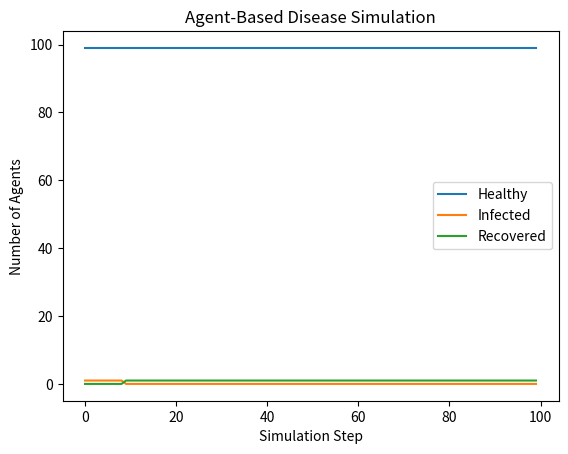

The matplotlib source for this figure:
import random
import matplotlib.pyplot as plt


# -----------------------------
# AGENT
# -----------------------------

class Agent:
    def __init__(self, agent_id, x, y):
        self.id = agent_id
        self.x = x
        self.y = y

        # Possible states:
        # "healthy"
        # "infected"
        # "recovered"

        self.state = "healthy"

        # How long the agent has been infected
        self.infection_time = 0

    def move(self, grid_size):
        """Move randomly around the grid."""

        dx = random.choice([-1, 0, 1])
        dy = random.choice([-1, 0, 1])

        self.x += dx
        self.y += dy

        # Keep agent inside the grid
        self.x = max(0, min(grid_size - 1, self.x))
        self.y = max(0, min(grid_size - 1, self.y))


# -----------------------------
# MODEL
# -----------------------------

class Simulation:
    def __init__(
        self,
        population=100,
        grid_size=20,
        infection_chance=0.2,
        recovery_time=10,
    ):

        self.population = population
        self.grid_size = grid_size
        self.infection_chance = infection_chance
        self.recovery_time = recovery_time

        self.agents = []

        self.healthy_history = []
        self.infected_history = []
        self.recovered_history = []

        # Create agents
        for i in range(population):

            x = random.randint(0, grid_size - 1)
            y = random.randint(0, grid_size - 1)

            agent = Agent(i, x, y)

            self.agents.append(agent)

        # Infect one random agent at the start
        random.choice(self.agents).state = "infected"

    def step(self):

        # -----------------------------
        # MOVE AGENTS
        # -----------------------------

        for agent in self.agents:
            agent.move(self.grid_size)

        # -----------------------------
        # SPREAD INFECTION
        # -----------------------------

        infected_agents = [
            agent
            for agent in self.agents
            if agent.state == "infected"
        ]

        for infected in infected_agents:

            for other in self.agents:

                if other.state == "healthy":

                    # Check if agents are in the same position
                    if (
                        infected.x == other.x
                        and infected.y == other.y
                    ):

                        # Chance of infection
                        if random.random() < self.infection_chance:

                            other.state = "infected"

        # -----------------------------
        # RECOVERY
        # -----------------------------

        for agent in self.agents:

            if agent.state == "infected":

                agent.infection_time += 1

                if agent.infection_time >= self.recovery_time:

                    agent.state = "recovered"

        # -----------------------------
        # RECORD DATA
        # -----------------------------

        healthy = sum(
            agent.state == "healthy"
            for agent in self.agents
        )

        infected = sum(
            agent.state == "infected"
            for agent in self.agents
        )

        recovered = sum(
            agent.state == "recovered"
            for agent in self.agents
        )

        self.healthy_history.append(healthy)
        self.infected_history.append(infected)
        self.recovered_history.append(recovered)

    def run(self, steps=100):

        for step in range(steps):

            self.step()

            print(
                f"Step {step + 1}: "
                f"Healthy = {self.healthy_history[-1]}, "
                f"Infected = {self.infected_history[-1]}, "
                f"Recovered = {self.recovered_history[-1]}"
            )


# -----------------------------
# RUN SIMULATION
# -----------------------------

model = Simulation(
    population=100,
    grid_size=20,
    infection_chance=0.2,
    recovery_time=10,
)

model.run(steps=100)


# -----------------------------
# PLOT RESULTS
# -----------------------------

plt.plot(model.healthy_history, label="Healthy")
plt.plot(model.infected_history, label="Infected")
plt.plot(model.recovered_history, label="Recovered")

plt.xlabel("Simulation Step")
plt.ylabel("Number of Agents")

plt.title("Agent-Based Disease Simulation")

plt.legend()

plt.show()
